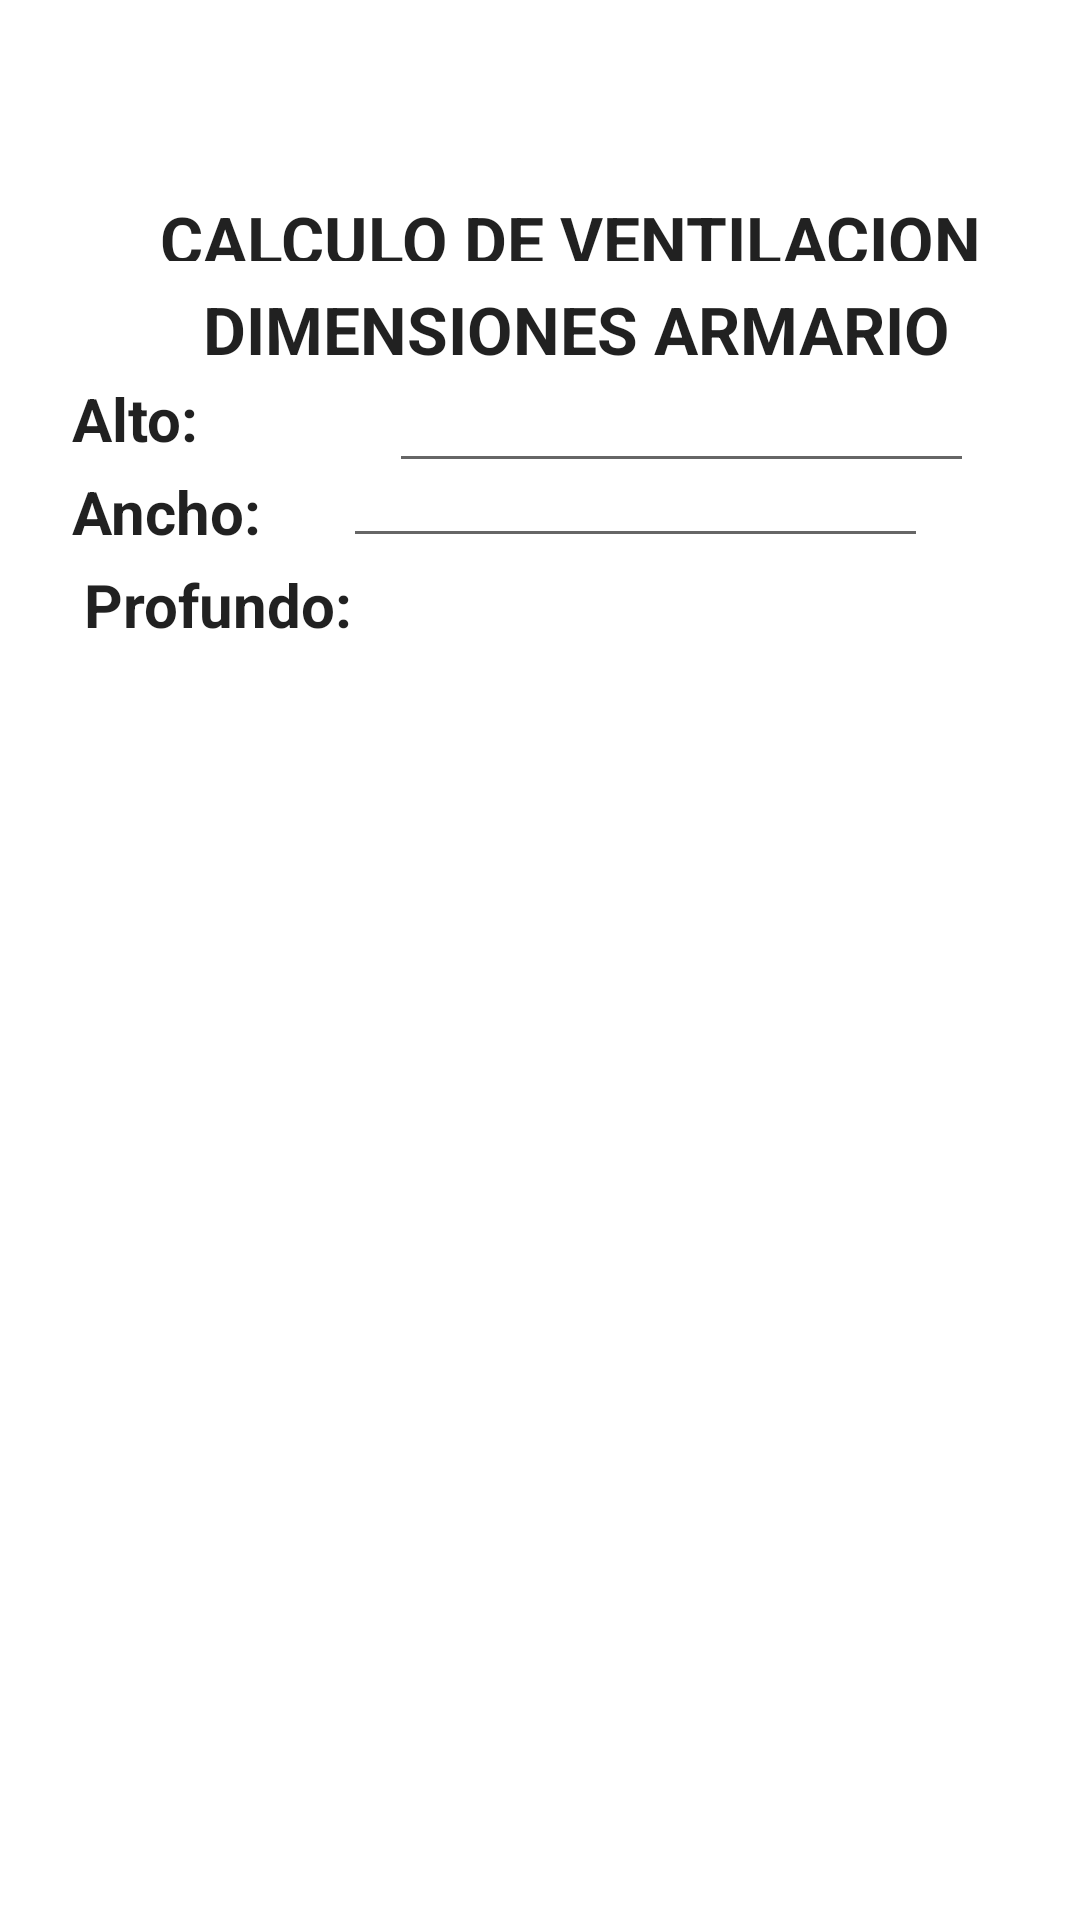

Here is an Android app screen rendered from its layout file. Give the layout XML and the strings, colors and styles it references.
<!-- AndroidManifest.xml: application theme Theme.ElectroVir -->
<!-- res/layout/activity_ventilacion.xml -->
<?xml version="1.0" encoding="utf-8"?>
<androidx.constraintlayout.widget.ConstraintLayout xmlns:android="http://schemas.android.com/apk/res/android"
    xmlns:app="http://schemas.android.com/apk/res-auto"
    xmlns:tools="http://schemas.android.com/tools"
    android:layout_width="match_parent"
    android:layout_height="match_parent"
    tools:context="intesoft.elecal.elec.ventilacion">

    <TextView
        android:id="@+id/titulo1"
        android:layout_width="match_parent"
        android:layout_height="22dp"
        android:layout_centerHorizontal="true"
        android:layout_marginTop="65dp"
        android:paddingLeft="20dp"
        android:text="CALCULO DE VENTILACION"
        android:textAlignment="center"
        android:textColor="?attr/actionMenuTextColor"
        android:textSize="22dp"
        android:textStyle="bold"
        app:layout_constraintTop_toTopOf="parent" />

    <androidx.constraintlayout.widget.ConstraintLayout
        android:id="@+id/scrollView3"
        android:layout_width="356dp"
        android:layout_height="455dp"
        android:layout_marginTop="90dp"
        app:layout_constraintBottom_toBottomOf="parent"
        app:layout_constraintEnd_toEndOf="parent"
        app:layout_constraintHorizontal_bias="1.0"
        app:layout_constraintStart_toStartOf="parent"
        app:layout_constraintTop_toTopOf="parent"
        app:layout_constraintVertical_bias="0.0">


        <TextView
            android:id="@+id/tituloa"
            android:layout_width="0dp"
            android:layout_height="0dp"
            android:layout_marginTop="10dp"
            android:layout_marginBottom="5dp"
            android:paddingLeft="20dp"
            android:text="DIMENSIONES ARMARIO"
            android:textAlignment="center"
            android:textColor="?attr/actionMenuTextColor"
            android:textSize="22dp"
            android:textStyle="bold"
            app:layout_constraintBottom_toTopOf="@+id/alto"
            app:layout_constraintEnd_toEndOf="parent"
            app:layout_constraintHorizontal_bias="0.0"
            app:layout_constraintStart_toStartOf="parent"
            app:layout_constraintTop_toTopOf="parent" />

        <TextView
            android:id="@+id/alto"
            android:layout_width="wrap_content"
            android:layout_height="0dp"
            android:layout_marginStart="20dp"
            android:layout_marginTop="4dp"
            android:layout_marginBottom="5dp"
            android:text="Alto:"
            android:textAlignment="gravity"
            android:textColor="?attr/actionMenuTextColor"
            android:textSize="20dp"
            android:textStyle="bold"
            app:layout_constraintBottom_toTopOf="@+id/ancho"
            app:layout_constraintStart_toStartOf="@+id/tituloa"
            app:layout_constraintTop_toBottomOf="@+id/tituloa" />

        <TextView
            android:id="@+id/ancho"
            android:layout_width="wrap_content"
            android:layout_height="0dp"
            android:layout_marginTop="4dp"
            android:layout_marginBottom="5dp"
            android:text="Ancho:"
            android:textAlignment="gravity"
            android:textColor="?attr/actionMenuTextColor"
            android:textSize="20dp"
            android:textStyle="bold"
            app:layout_constraintBottom_toTopOf="@+id/profundo"
            app:layout_constraintStart_toStartOf="@+id/alto"
            app:layout_constraintTop_toBottomOf="@+id/alto" />

        <TextView
            android:id="@+id/profundo"
            android:layout_width="wrap_content"
            android:layout_height="0dp"
            android:layout_marginStart="4dp"
            android:layout_marginTop="4dp"
            android:text="Profundo:"
            android:textAlignment="gravity"
            android:textColor="?attr/actionMenuTextColor"
            android:textSize="20dp"
            android:textStyle="bold"
            app:layout_constraintStart_toStartOf="@+id/ancho"
            app:layout_constraintTop_toBottomOf="@+id/ancho" />

        <EditText
            android:id="@+id/editTextAlto"
            android:layout_width="195dp"
            android:layout_height="26dp"
            android:layout_marginStart="48dp"
            android:layout_marginTop="45dp"
            android:layout_marginEnd="20dp"
            app:layout_constraintEnd_toEndOf="parent"
            app:layout_constraintStart_toEndOf="@+id/alto"
            app:layout_constraintTop_toTopOf="parent" />

        <EditText
            android:id="@+id/editTextAncho"
            android:layout_width="195dp"
            android:layout_height="26dp"
            android:layout_marginStart="48dp"
            android:layout_marginTop="25dp"
            android:layout_marginEnd="20dp"
            app:layout_constraintEnd_toEndOf="parent"
            app:layout_constraintHorizontal_bias="0.0"
            app:layout_constraintStart_toEndOf="@+id/alto"
            app:layout_constraintTop_toTopOf="@id/editTextAlto" />


    </androidx.constraintlayout.widget.ConstraintLayout>

</androidx.constraintlayout.widget.ConstraintLayout>
<!-- resources referenced by this layout -->
<resources>
  <style name="Theme.ElectroVir" parent="Theme.MaterialComponents.DayNight.NoActionBar">
          
          <item name="colorPrimary">@color/purple_500</item>
          <item name="colorPrimaryVariant">@color/purple_700</item>
          <item name="colorOnPrimary">@color/white</item>
          
          <item name="colorSecondary">@color/teal_200</item>
          <item name="colorSecondaryVariant">@color/teal_700</item>
          <item name="colorOnSecondary">@color/black</item>
          
          <item name="android:statusBarColor" tools:targetApi="l">?attr/colorPrimaryVariant</item>
          
      </style>
  <color name="purple_500">#FF6200EE</color>
  <color name="purple_700">#1C6DAE</color>
  <color name="white">#FFFFFFFF</color>
  <color name="teal_200">#FF03DAC5</color>
  <color name="teal_700">#FF018786</color>
  <color name="black">#FF000000</color>
</resources>
